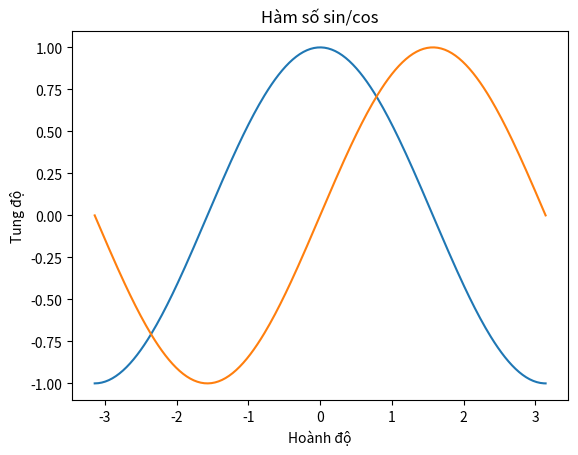

The script that saved this image:
import numpy as np
import matplotlib.pyplot as plt

# Tạo mảng dữ liệu cho biến X
X = np.linspace(-np.pi, np.pi, 256, endpoint=True)
# X = [1, 2, 3, 4, 5]

# Định nghĩa hàm y=f(x)=cos(x), g=g(x)=sin(x)
y, g = np.cos(X), np.sin(X)

plt.plot(X, y)
plt.plot(X, g)

# Tiêu đề
plt.title("Hàm số sin/cos")
plt.xlabel("Hoành độ")
plt.ylabel("Tung độ")

# Hiển thị lên đồ thị
plt.show()
